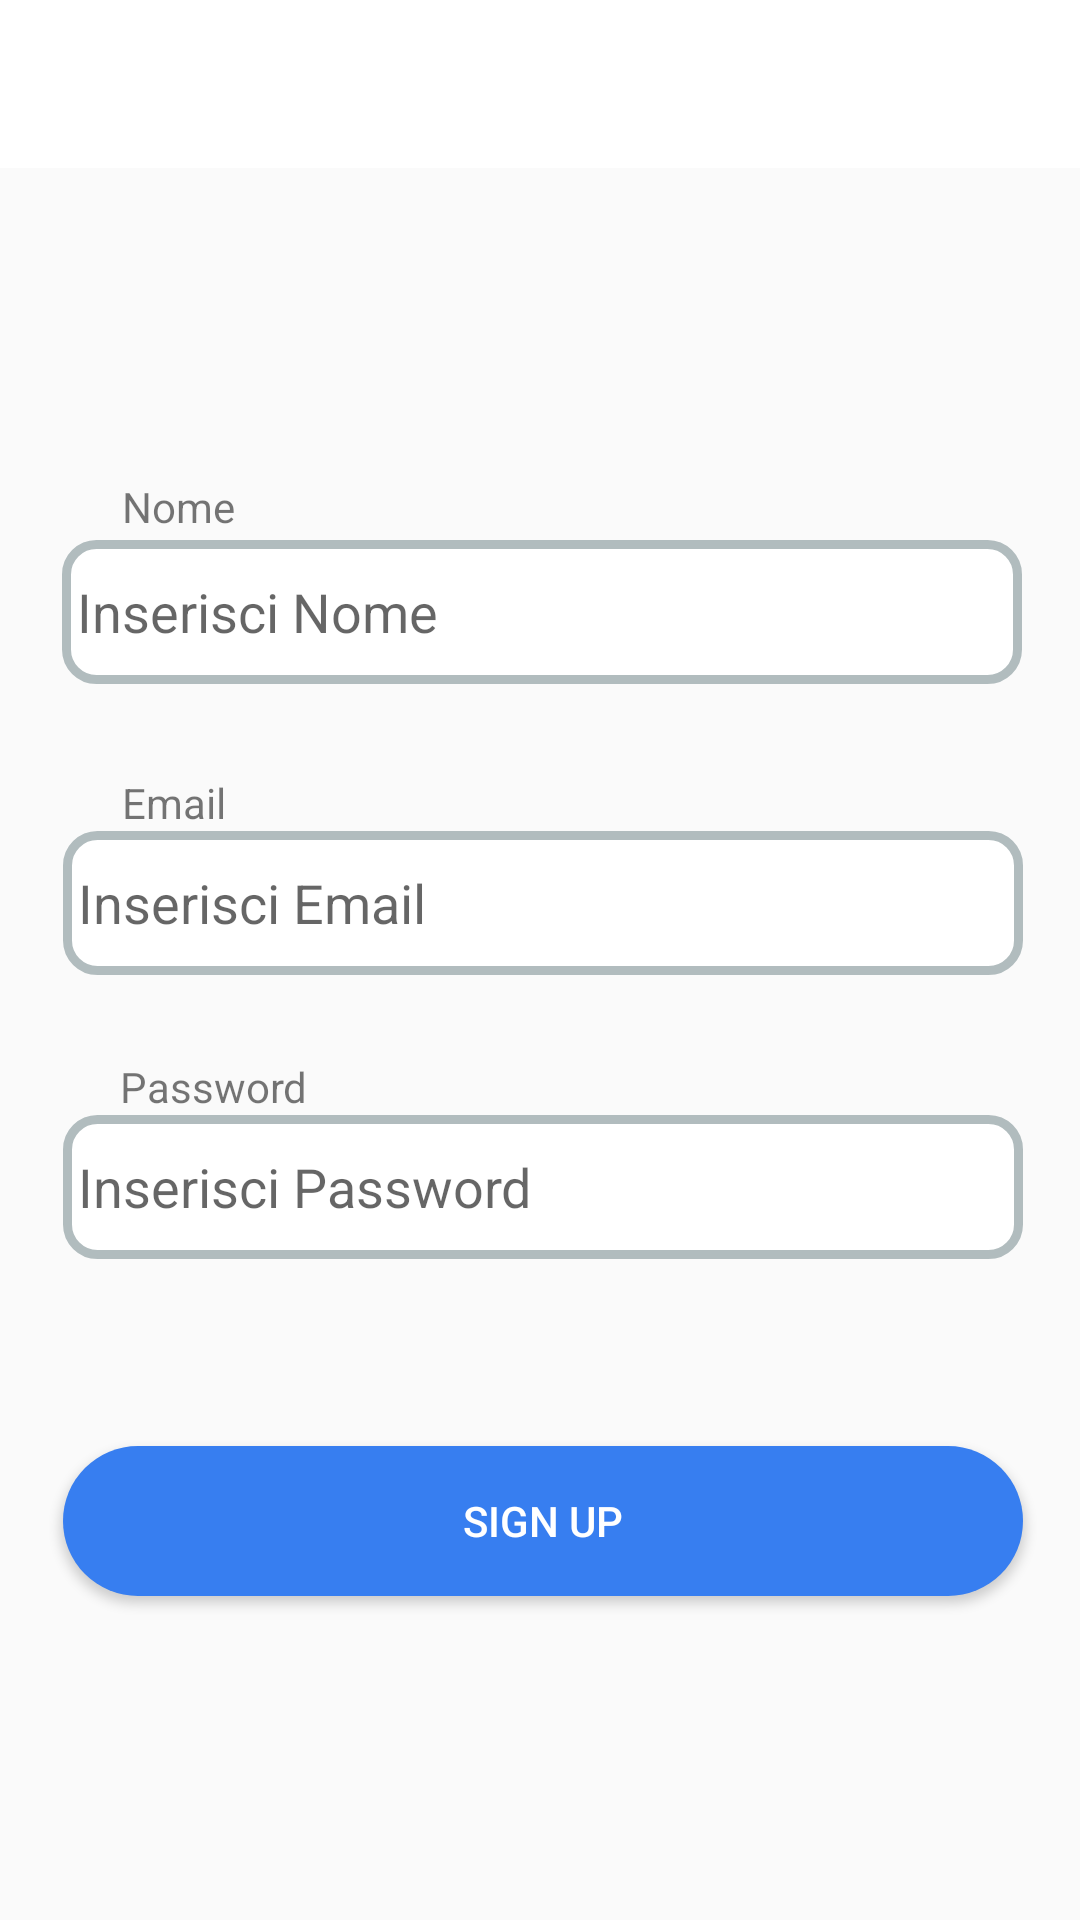

Here is an Android app screen rendered from its layout file. Give the layout XML and the strings, colors and styles it references.
<!-- AndroidManifest.xml: application theme Theme.AppCompat.Light.NoActionBar -->
<!-- res/layout/signup_scene.xml -->
<?xml version="1.0" encoding="utf-8"?>
<androidx.constraintlayout.widget.ConstraintLayout xmlns:android="http://schemas.android.com/apk/res/android"
    xmlns:app="http://schemas.android.com/apk/res-auto"
    xmlns:tools="http://schemas.android.com/tools"
    android:layout_width="match_parent"
    android:layout_height="match_parent">

    <EditText
        android:id="@+id/editTextNome"
        android:layout_width="320dp"
        android:layout_height="48dp"
        android:autofillHints=""
        android:background="@drawable/frame"
        android:ems="10"
        android:hint="@string/insert_nome"
        android:inputType="textPersonName"
        app:layout_constraintBottom_toBottomOf="parent"
        app:layout_constraintEnd_toEndOf="parent"
        app:layout_constraintHorizontal_bias="0.516"
        app:layout_constraintStart_toStartOf="parent"
        app:layout_constraintTop_toTopOf="parent"
        app:layout_constraintVertical_bias="0.304"
        tools:targetApi="o" />

    <EditText
        android:id="@+id/editTextEmail"
        android:layout_width="320dp"
        android:layout_height="48dp"
        android:autofillHints=""
        android:background="@drawable/frame"
        android:ems="10"
        android:hint="@string/insert_email"
        android:inputType="textEmailAddress"
        app:layout_constraintBottom_toBottomOf="parent"
        app:layout_constraintEnd_toEndOf="parent"
        app:layout_constraintHorizontal_bias="0.527"
        app:layout_constraintStart_toStartOf="parent"
        app:layout_constraintTop_toTopOf="parent"
        app:layout_constraintVertical_bias="0.468"
        tools:targetApi="o" />

    <TextView
        android:id="@+id/textView5"
        android:layout_width="wrap_content"
        android:layout_height="wrap_content"
        android:text="@string/email"
        app:layout_constraintBottom_toTopOf="@+id/editTextEmail"
        app:layout_constraintEnd_toEndOf="parent"
        app:layout_constraintHorizontal_bias="0.125"
        app:layout_constraintStart_toStartOf="parent"
        app:layout_constraintTop_toTopOf="parent"
        app:layout_constraintVertical_bias="1.0" />

    <TextView
        android:id="@+id/textView4"
        android:layout_width="wrap_content"
        android:layout_height="wrap_content"
        android:text="@string/nome"
        app:layout_constraintBottom_toTopOf="@+id/editTextNome"
        app:layout_constraintEnd_toEndOf="parent"
        app:layout_constraintHorizontal_bias="0.126"
        app:layout_constraintStart_toStartOf="parent"
        app:layout_constraintTop_toTopOf="parent"
        app:layout_constraintVertical_bias="0.989" />

    <EditText
        android:id="@+id/editTextPassword"
        android:layout_width="320dp"
        android:layout_height="48dp"
        android:autofillHints=""
        android:background="@drawable/frame"
        android:ems="10"
        android:hint="@string/insert_password"
        android:inputType="textPassword"
        app:layout_constraintBottom_toBottomOf="parent"
        app:layout_constraintEnd_toEndOf="parent"
        app:layout_constraintHorizontal_bias="0.527"
        app:layout_constraintStart_toStartOf="parent"
        app:layout_constraintTop_toTopOf="parent"
        app:layout_constraintVertical_bias="0.628"
        tools:targetApi="o" />

    <TextView
        android:id="@+id/textView6"
        android:layout_width="wrap_content"
        android:layout_height="wrap_content"
        android:text="@string/password"
        app:layout_constraintBottom_toTopOf="@+id/editTextPassword"
        app:layout_constraintEnd_toEndOf="parent"
        app:layout_constraintHorizontal_bias="0.134"
        app:layout_constraintStart_toStartOf="parent"
        app:layout_constraintTop_toTopOf="parent"
        app:layout_constraintVertical_bias="1.0" />

    <Button
        android:id="@+id/button2"
        android:layout_width="wrap_content"
        android:layout_height="wrap_content"
        android:background="@drawable/custom_button"
        android:text="@string/sign_up"
        android:textColor="@color/white"
        app:layout_constraintBottom_toBottomOf="parent"
        app:layout_constraintEnd_toEndOf="parent"
        app:layout_constraintHorizontal_bias="0.527"
        app:layout_constraintStart_toStartOf="parent"
        app:layout_constraintTop_toTopOf="parent"
        app:layout_constraintVertical_bias="0.817" />

    <androidx.appcompat.widget.Toolbar
        android:id="@+id/toolbar"
        android:layout_width="match_parent"
        android:layout_height="wrap_content"
        android:background="@color/white"
        android:minHeight="?attr/actionBarSize"
        android:theme="?attr/actionBarTheme"
        app:titleTextColor="@color/black"
        app:layout_constraintEnd_toEndOf="parent"
        app:layout_constraintHorizontal_bias="1.0"
        app:layout_constraintStart_toStartOf="parent"
        app:layout_constraintTop_toTopOf="parent" />

</androidx.constraintlayout.widget.ConstraintLayout>
<!-- resources referenced by this layout -->
<resources>
  <color name="black">#FF000000</color>
  <color name="white">#FFFFFFFF</color>
  <!-- drawable custom_button (drawable) -->
  <?xml version="1.0" encoding="utf-8"?>
  <shape xmlns:android="http://schemas.android.com/apk/res/android" android:shape="rectangle" >
  
      <solid android:color="#377EF0" />
      <size android:width="320dp" android:height="50dp" />
      <corners android:radius="200dp" />
  
  </shape>
  <!-- drawable frame (drawable) -->
  <?xml version="1.0" encoding="utf-8"?>
  <shape xmlns:android="http://schemas.android.com/apk/res/android">
      <solid android:color="#FFFFFF"/>
      <stroke android:width="3dip" android:color="#B1BCBE" />
      <corners android:radius="10dip"/>
      <padding android:left="5dip" android:top="5dip" android:right="5dip" android:bottom="5dip" />
  </shape>
  <string name="email">Email</string>
  <string name="insert_email">Inserisci Email</string>
  <string name="insert_nome">Inserisci Nome</string>
  <string name="insert_password">Inserisci Password</string>
  <string name="nome">Nome</string>
  <string name="password">Password</string>
  <string name="sign_up">Sign Up</string>
</resources>
